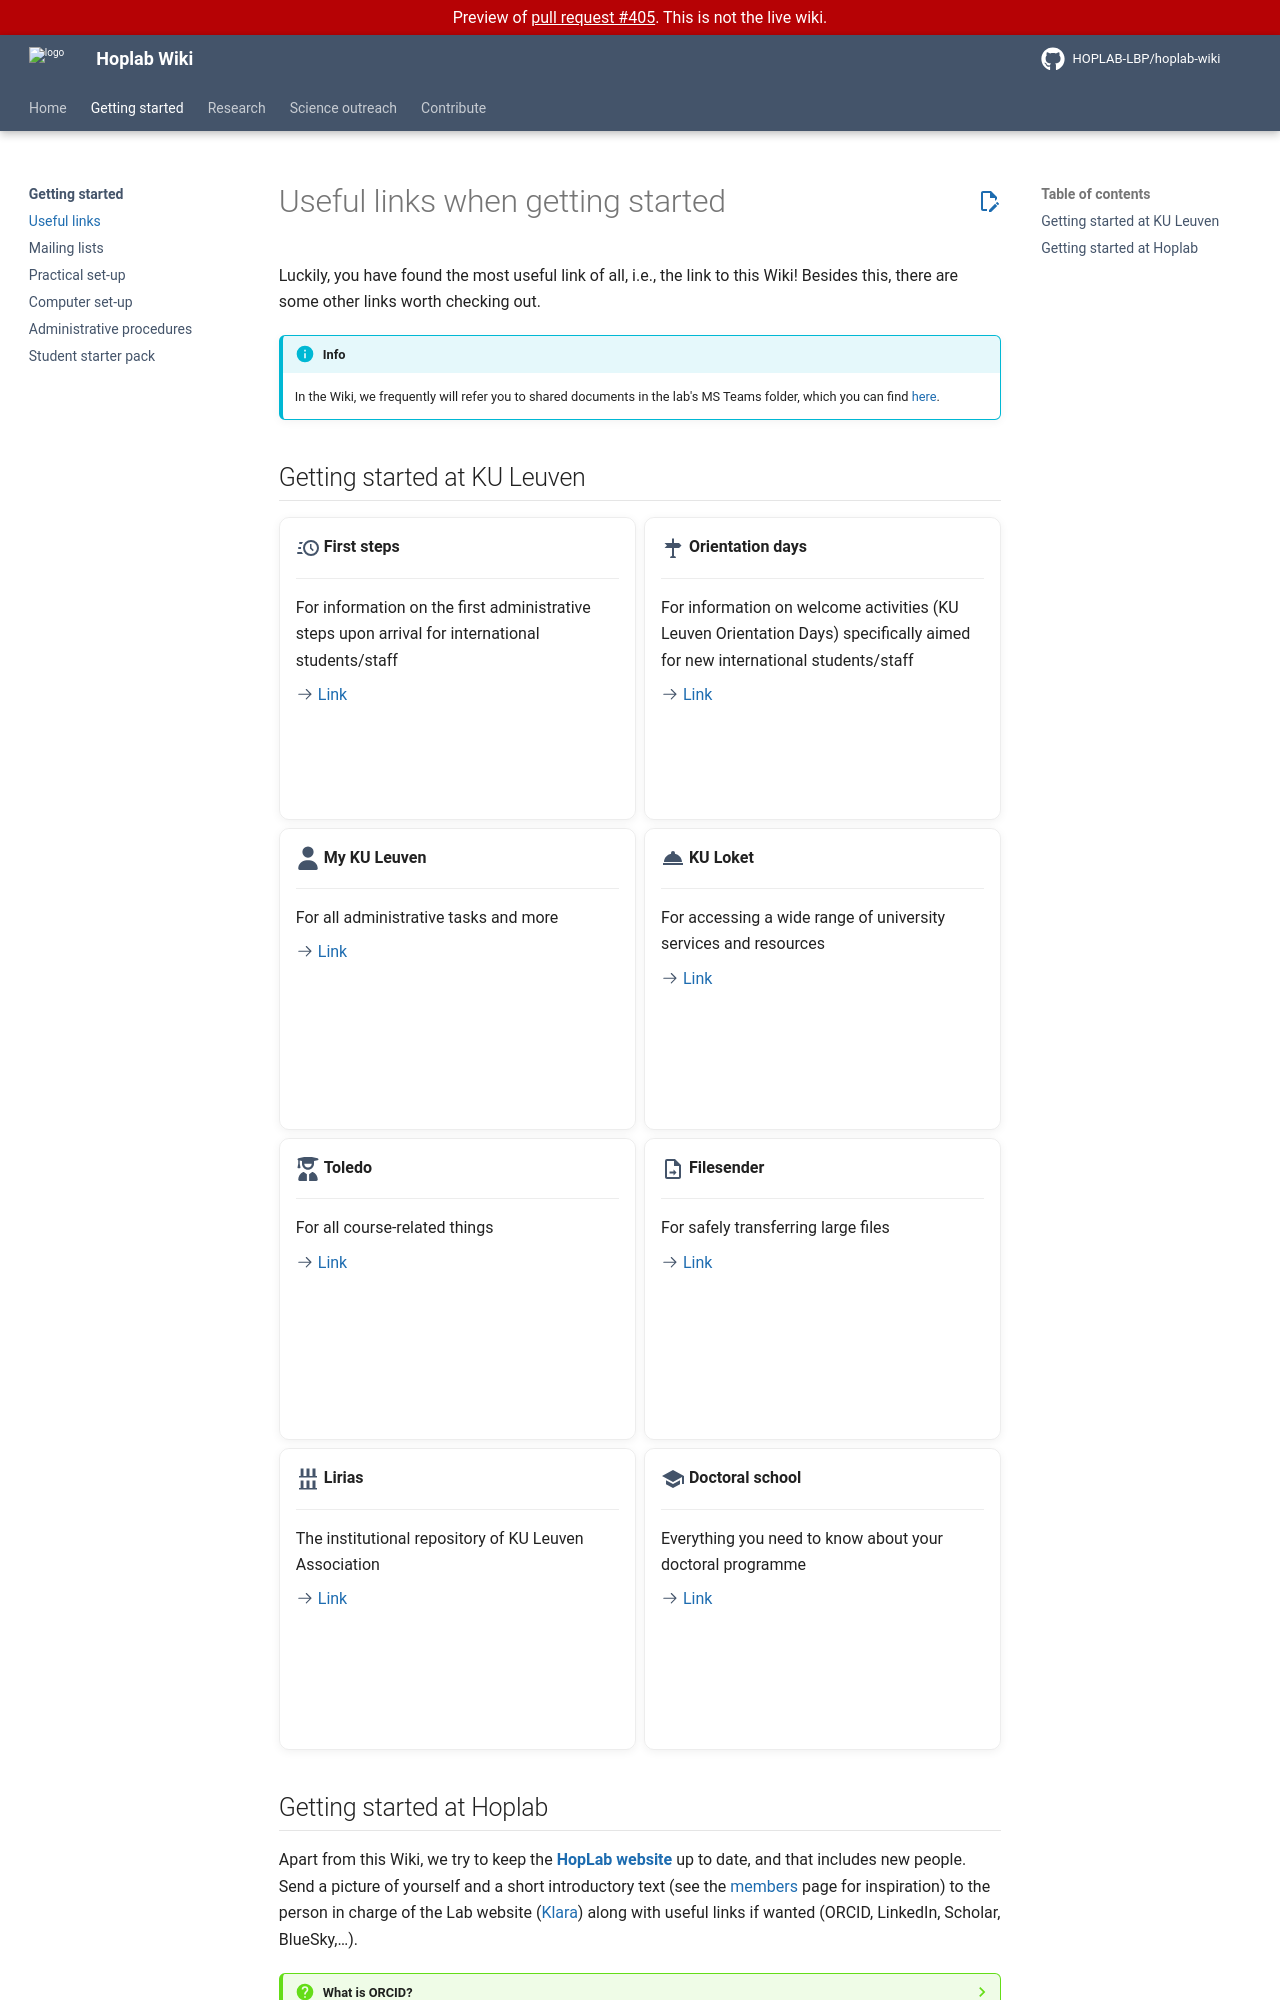

repository: HOPLAB-LBP/hoplab-wiki · page: pr-preview/pr-405/get-started/useful-links.html · generator: mkdocs

# Useful links when getting started

Luckily, you have found the most useful link of all, i.e., the link to this Wiki! Besides this, there are some other links worth checking out.

!!! info
    In the Wiki, we frequently will refer you to shared documents in the lab's MS Teams folder, which you can find [here](https://teams.microsoft.com/l/channel/19%3A9fcb4eb9c75049d4bad118cf8afcb9cb%40thread.tacv2/Hoplab?groupId=714187e1-4ec7-496a-9922-933eb237402f&tenantId=3973589b-9e40-4eb5-800e-b0b6383d1621&ngc=true).

## Getting started at KU Leuven

<div class="grid cards" markdown>

- :material-clock-fast:{ .lg .middle } __First steps__

    ---

    For information on the first administrative steps upon arrival for international students/staff

    [:octicons-arrow-right-24: Link](https://admin.kuleuven.be/personeel/english/international_staff/first_steps_upon_arrival)

- :material-sign-direction:{ .lg .middle } __Orientation days__

    ---

    For information on welcome activities (KU Leuven Orientation Days) specifically aimed for new international students/staff

    [:octicons-arrow-right-24: Link](https://www.kuleuven.be/english/stuvo/pangaea/orientation-days)

- :fontawesome-solid-user:{ .lg .middle } __My KU Leuven__

    ---

    For all administrative tasks and more

    [:octicons-arrow-right-24: Link](https://admin.kuleuven.be/mykuleuven/en/mykuleuven)

- :material-room-service:{ .lg .middle } __KU Loket__

    ---

    For accessing a wide range of university services and resources

    [:octicons-arrow-right-24: Link](https://www.kuleuven.be/kuloket)

- :fontawesome-solid-user-graduate:{ .lg .middle } __Toledo__

    ---

    For all course-related things

    [:octicons-arrow-right-24: Link](https://toledo.kuleuven.be/english/)

- :material-file-send-outline:{ .lg .middle } __Filesender__

    ---

    For safely transferring large files

    [:octicons-arrow-right-24: Link](https://filesender.belnet.be/)

- :material-library-shelves:{ .lg .middle } __Lirias__

    ---

    The institutional repository of KU Leuven Association

    [:octicons-arrow-right-24: Link](https://kuleuven.limo.libis.be/)

- :material-school:{ .lg .middle } __Doctoral school__

    ---

    Everything you need to know about your doctoral programme

    [:octicons-arrow-right-24: Link](https://ppw.kuleuven.be/en/research/doctoral-programme/)

</div>
